The GitHub repository Deepchavan1/skin-cancer contains a labelled image folder "skindata-2" with 5 categories: akiec, bcc, bkl, mel, vasc. Examples follow, each with its label.

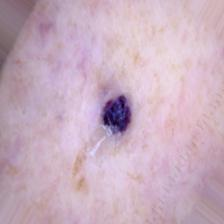
Label: vasc

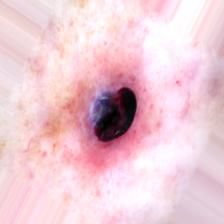
Label: vasc

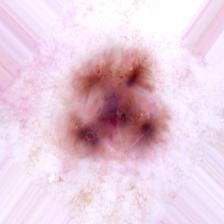
Label: bcc

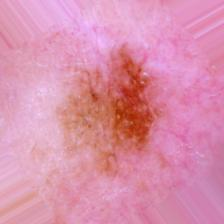
Label: mel

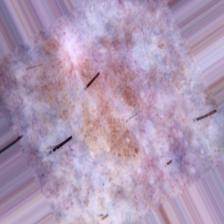
Label: bkl

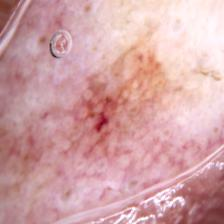
Label: akiec
